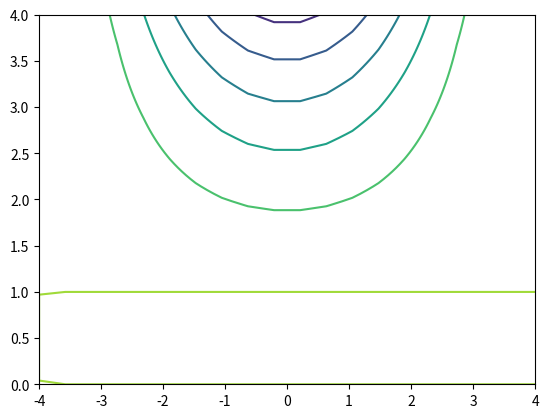
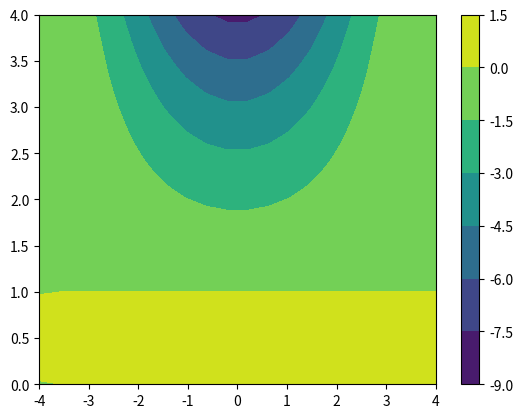

Write Python code to recreate these figures, in order.
# import numpy as np
# import matplotlib.pyplot as plt

# @np.vectorize
# def hills_vortex(x, y):
#     # Define the Hill's vortex potential
#     psi = x**2 + y**2 - 3 * (x*x + y*y)**(1/2)

#     # Calculate the streamfunction
#     streamfunction = np.arctan2(y, x)

#     # Calculate the velocity components
#     u = -np.gradient(psi, np.array([1, 0]))
#     v =  np.gradient(psi, np.array([0, 1]))

#     return psi, streamfunction, u, v

# # Create the grid
# Nx = 100
# Ny = 100
# x, y = np.linspace(-2, 2, Nx), np.linspace(-2, 2, Ny)

# # Evaluate the Hill's vortex potential, streamfunction, and velocity components
# psi, streamfunction, u, v = hills_vortex(x, y)

# # Plot the streamfunction using quiver
# fig, ax = plt.subplots(figsize=(8, 6))
# ax.quiver(x, y, u, v, scale_arrows=True, cmap='coolwarm')
# ax.set_xlabel('x')
# ax.set_ylabel('y')
# ax.set_title('Hill\'s Vortex Streamfunction')

# plt.show()


import numpy as np
import matplotlib.pyplot as plt

def Hills_vortex(r, theta, U, a = 1):
    #upper equation - r <= 1
    if r <= a:
        psi =  3*U/4 * (1 - r**2/a**2) * r**2 * (np.sin(theta))**2
        print('r <= 1')
    #lower equation - r>1
    else:
        psi = - U/2 * (1 - a**3/r**3) * r**2 * (np.sin(theta))**2
        print('r > 1')
    return psi

def pol2cart(r, theta, x, y):
    x = r * np.sin(theta)
    y = r * np.cos(theta)
    return(x, y)


def Scase_psi(r, theta):
    #upper equation - r <= 1
    if r <= 1:
        psi =  (3*r**2 * (1 - r**2))/4 * (np.sin(theta))**2
        print('r <= 1')
    #lower equation - r>1
    else:
        psi = - (r**3 - 1)/2*r * (np.sin(theta))**2
        print('r > 1')
    return psi    

r = np.linspace(0, 4, 100)
theta = np.linspace(0, np.pi, 20)

x = np.linspace(0, r[-1], 100)
y = np.linspace(-r[-1], r[-1], 20)

X, Y = np.meshgrid(y, x)

U = 1
a = 1

psi = np.zeros((len(r), len(theta)))
psi[:,:] = 1
print('psi')
print(psi.shape)
print('r')
print(r.shape)
print('theta')
print(theta.shape)

for i in range(len(r)):
    print(i)
    for j in range(len(theta)):
        psi[i, j] = Hills_vortex(r[i], theta[j], U, a)



f1, ax1 = plt.subplots()
ax1.contour(X, Y, psi)
plt.show()

# x, y = pol2cart(r, theta, x, y)


f2, ax2 = plt.subplots() # pretty sure that this plot is theta on the x-axis and r on the y-axis
cont = ax2.contourf(X, Y, psi)
plt.colorbar(cont, ax = ax2)
plt.show()
